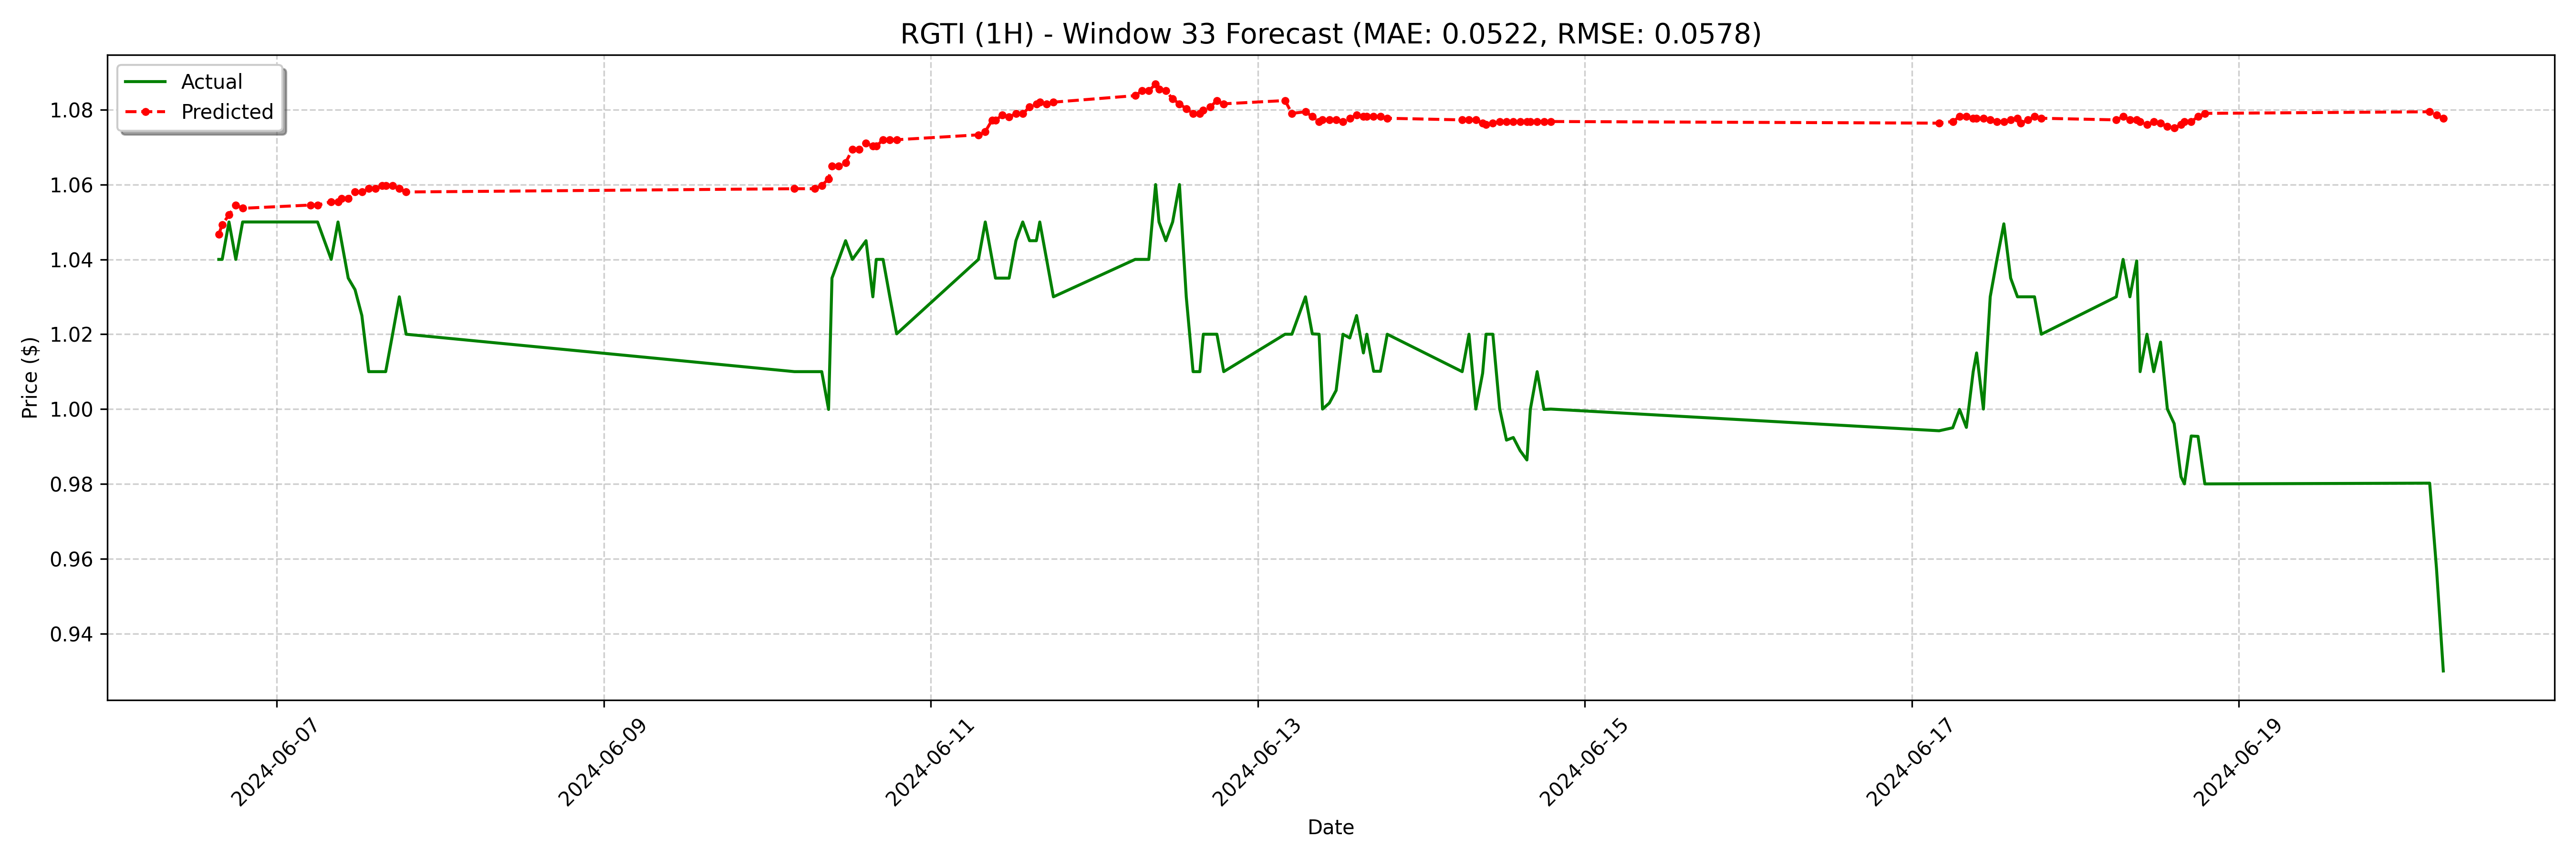

The file beside this chart, header and first rows:
date, actual, forecast
2024-06-06 15:30:00-04:00, 1.04, 1.047
2024-06-06 16:00:00-04:00, 1.04, 1.049
2024-06-06 17:00:00-04:00, 1.05, 1.052
2024-06-06 18:00:00-04:00, 1.04, 1.055
2024-06-06 19:00:00-04:00, 1.05, 1.054
2024-06-07 05:00:00-04:00, 1.05, 1.055
2024-06-07 06:00:00-04:00, 1.05, 1.055
2024-06-07 08:00:00-04:00, 1.04, 1.055
2024-06-07 09:00:00-04:00, 1.05, 1.055
2024-06-07 09:30:00-04:00, 1.045, 1.056
2024-06-07 10:30:00-04:00, 1.035, 1.056
2024-06-07 11:30:00-04:00, 1.032, 1.058
2024-06-07 12:30:00-04:00, 1.025, 1.058
2024-06-07 13:30:00-04:00, 1.01, 1.059
2024-06-07 14:30:00-04:00, 1.01, 1.059
2024-06-07 15:30:00-04:00, 1.01, 1.06
2024-06-07 16:00:00-04:00, 1.01, 1.06
2024-06-07 17:00:00-04:00, 1.02, 1.06
2024-06-07 18:00:00-04:00, 1.03, 1.059
2024-06-07 19:00:00-04:00, 1.02, 1.058
2024-06-10 04:00:00-04:00, 1.01, 1.059
2024-06-10 07:00:00-04:00, 1.01, 1.059
2024-06-10 08:00:00-04:00, 1.01, 1.06
2024-06-10 09:00:00-04:00, 0.9999, 1.062
2024-06-10 09:30:00-04:00, 1.035, 1.065
2024-06-10 10:30:00-04:00, 1.04, 1.065
2024-06-10 11:30:00-04:00, 1.045, 1.066
2024-06-10 12:30:00-04:00, 1.04, 1.069
2024-06-10 13:30:00-04:00, 1.042, 1.069
2024-06-10 14:30:00-04:00, 1.045, 1.071
2024-06-10 15:30:00-04:00, 1.03, 1.07
2024-06-10 16:00:00-04:00, 1.04, 1.07
2024-06-10 17:00:00-04:00, 1.04, 1.072
2024-06-10 18:00:00-04:00, 1.03, 1.072
2024-06-10 19:00:00-04:00, 1.02, 1.072
2024-06-11 07:00:00-04:00, 1.04, 1.073
2024-06-11 08:00:00-04:00, 1.05, 1.074
2024-06-11 09:00:00-04:00, 1.04, 1.077
2024-06-11 09:30:00-04:00, 1.035, 1.077
2024-06-11 10:30:00-04:00, 1.035, 1.079
2024-06-11 11:30:00-04:00, 1.035, 1.078
2024-06-11 12:30:00-04:00, 1.045, 1.079
2024-06-11 13:30:00-04:00, 1.05, 1.079
2024-06-11 14:30:00-04:00, 1.045, 1.081
2024-06-11 15:30:00-04:00, 1.045, 1.082
2024-06-11 16:00:00-04:00, 1.05, 1.082
2024-06-11 17:00:00-04:00, 1.04, 1.082
2024-06-11 18:00:00-04:00, 1.03, 1.082
2024-06-12 06:00:00-04:00, 1.04, 1.084
2024-06-12 07:00:00-04:00, 1.04, 1.085
2024-06-12 08:00:00-04:00, 1.04, 1.085
2024-06-12 09:00:00-04:00, 1.06, 1.087
2024-06-12 09:30:00-04:00, 1.05, 1.086
2024-06-12 10:30:00-04:00, 1.045, 1.085
2024-06-12 11:30:00-04:00, 1.05, 1.083
2024-06-12 12:30:00-04:00, 1.06, 1.082
2024-06-12 13:30:00-04:00, 1.03, 1.08
2024-06-12 14:30:00-04:00, 1.01, 1.079
2024-06-12 15:30:00-04:00, 1.01, 1.079
2024-06-12 16:00:00-04:00, 1.02, 1.08
... 68 more rows
